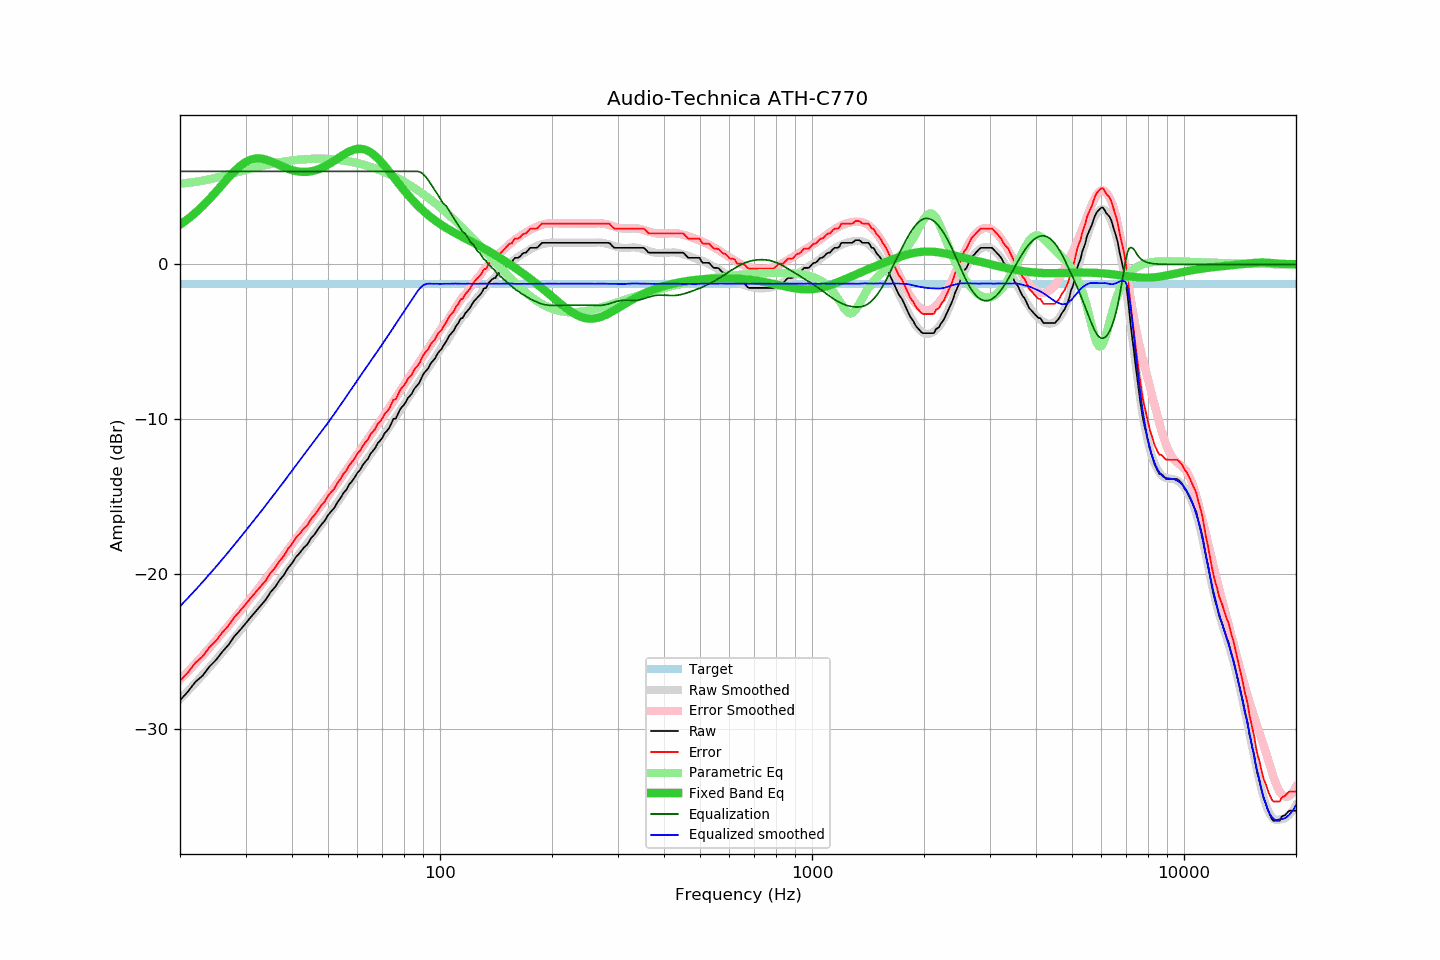

The data file committed next to this chart (first rows):
frequency, raw, error, smoothed, error_smoothed, equalization, parametric_eq, equalized_raw, equalized_smoothed, target
20, -28.12, -26.88, -28.06, -26.80, 6.00, 2.55, -22.12, -22.06, -1.24
21, -27.57, -26.33, -27.53, -26.27, 6.00, 2.92, -21.57, -21.53, -1.24
22, -26.94, -25.70, -27.01, -25.75, 6.00, 3.33, -20.94, -21.01, -1.24
23, -26.54, -25.30, -26.50, -25.24, 6.00, 3.76, -20.54, -20.50, -1.24
24, -25.95, -24.71, -26.00, -24.74, 6.00, 4.21, -19.95, -20.00, -1.24
25, -25.52, -24.28, -25.51, -24.25, 6.00, 4.68, -19.52, -19.51, -1.24
26, -24.99, -23.75, -25.02, -23.77, 6.00, 5.15, -18.99, -19.02, -1.24
27, -24.55, -23.31, -24.55, -23.30, 6.00, 5.60, -18.55, -18.55, -1.24
28, -24.00, -22.76, -24.09, -22.84, 6.00, 6.00, -18.00, -18.09, -1.24
29, -23.60, -22.36, -23.64, -22.39, 6.00, 6.34, -17.60, -17.64, -1.24
30, -23.18, -21.94, -23.20, -21.95, 6.00, 6.60, -17.18, -17.20, -1.24
31, -22.76, -21.52, -22.78, -21.52, 6.00, 6.76, -16.76, -16.78, -1.24
32, -22.37, -21.13, -22.37, -21.10, 6.00, 6.83, -16.37, -16.37, -1.24
33, -22.00, -20.76, -21.95, -20.70, 6.00, 6.83, -16.00, -15.95, -1.24
34, -21.64, -20.40, -21.55, -20.29, 6.00, 6.76, -15.64, -15.55, -1.24
35, -21.16, -19.92, -21.16, -19.90, 6.00, 6.66, -15.16, -15.16, -1.24
36, -20.83, -19.59, -20.77, -19.52, 6.00, 6.53, -14.83, -14.77, -1.24
37, -20.39, -19.15, -20.40, -19.14, 6.00, 6.40, -14.39, -14.40, -1.24
38, -20.06, -18.82, -20.03, -18.77, 6.00, 6.28, -14.06, -14.03, -1.24
39, -19.61, -18.37, -19.67, -18.41, 6.00, 6.17, -13.61, -13.67, -1.24
40, -19.28, -18.04, -19.32, -18.06, 6.00, 6.08, -13.28, -13.32, -1.24
41, -18.88, -17.64, -18.97, -17.72, 6.00, 6.02, -12.88, -12.97, -1.24
42, -18.61, -17.37, -18.63, -17.39, 6.00, 5.98, -12.61, -12.63, -1.24
43, -18.29, -17.05, -18.30, -17.06, 6.00, 5.96, -12.29, -12.30, -1.24
44, -18.07, -16.83, -17.99, -16.75, 6.00, 5.97, -12.07, -11.99, -1.24
45, -17.67, -16.43, -17.68, -16.44, 6.00, 6.00, -11.67, -11.68, -1.24
46, -17.42, -16.18, -17.38, -16.13, 6.00, 6.05, -11.42, -11.38, -1.24
47, -17.09, -15.85, -17.09, -15.84, 6.00, 6.13, -11.09, -11.09, -1.24
48, -16.78, -15.54, -16.79, -15.54, 6.00, 6.21, -10.78, -10.79, -1.24
49, -16.54, -15.30, -16.51, -15.25, 6.00, 6.32, -10.54, -10.51, -1.24
50, -16.18, -14.94, -16.22, -14.96, 6.00, 6.43, -10.18, -10.22, -1.24
51, -15.93, -14.69, -15.93, -14.68, 6.00, 6.56, -9.93, -9.93, -1.24
52, -15.71, -14.47, -15.64, -14.39, 6.00, 6.69, -9.71, -9.64, -1.24
53, -15.35, -14.11, -15.35, -14.11, 6.00, 6.82, -9.35, -9.35, -1.24
54, -15.09, -13.85, -15.07, -13.83, 6.00, 6.95, -9.09, -9.07, -1.24
55, -14.75, -13.51, -14.80, -13.55, 6.00, 7.07, -8.75, -8.80, -1.24
56, -14.55, -13.31, -14.52, -13.28, 6.00, 7.18, -8.55, -8.52, -1.24
57, -14.20, -12.96, -14.25, -13.01, 6.00, 7.28, -8.20, -8.25, -1.24
58, -13.99, -12.75, -13.99, -12.74, 6.00, 7.36, -7.99, -7.99, -1.24
59, -13.74, -12.50, -13.73, -12.48, 6.00, 7.41, -7.74, -7.73, -1.24
60, -13.44, -12.20, -13.47, -12.23, 6.00, 7.45, -7.44, -7.47, -1.24
61, -13.26, -12.02, -13.22, -11.98, 6.00, 7.46, -7.26, -7.22, -1.24
62, -12.95, -11.71, -12.97, -11.73, 6.00, 7.44, -6.95, -6.97, -1.24
63, -12.73, -11.49, -12.73, -11.49, 6.00, 7.39, -6.73, -6.73, -1.24
64, -12.55, -11.31, -12.50, -11.26, 6.00, 7.32, -6.55, -6.50, -1.24
65, -12.22, -10.98, -12.28, -11.02, 6.00, 7.23, -6.22, -6.28, -1.24
66, -12.04, -10.80, -12.03, -10.79, 6.00, 7.12, -6.04, -6.03, -1.24
67, -11.84, -10.60, -11.81, -10.57, 6.00, 6.99, -5.84, -5.81, -1.24
68, -11.54, -10.30, -11.59, -10.34, 6.00, 6.84, -5.54, -5.59, -1.24
69, -11.38, -10.14, -11.37, -10.12, 6.00, 6.68, -5.38, -5.37, -1.24
70, -11.18, -9.94, -11.15, -9.90, 6.00, 6.52, -5.18, -5.15, -1.24
71, -10.89, -9.65, -10.92, -9.68, 6.00, 6.34, -4.89, -4.92, -1.24
72, -10.74, -9.50, -10.71, -9.46, 6.00, 6.17, -4.74, -4.71, -1.24
73, -10.56, -9.32, -10.49, -9.25, 6.00, 5.99, -4.56, -4.49, -1.24
74, -10.25, -9.01, -10.27, -9.03, 6.00, 5.81, -4.25, -4.27, -1.24
75, -9.96, -8.72, -10.07, -8.82, 6.00, 5.63, -3.96, -4.07, -1.24
76, -9.96, -8.72, -9.85, -8.61, 6.00, 5.45, -3.96, -3.85, -1.24
77, -9.68, -8.44, -9.64, -8.40, 6.00, 5.28, -3.68, -3.64, -1.24
78, -9.38, -8.14, -9.44, -8.20, 6.00, 5.11, -3.38, -3.44, -1.24
79, -9.20, -7.96, -9.24, -8.00, 6.00, 4.94, -3.20, -3.24, -1.24
... 553 more rows
